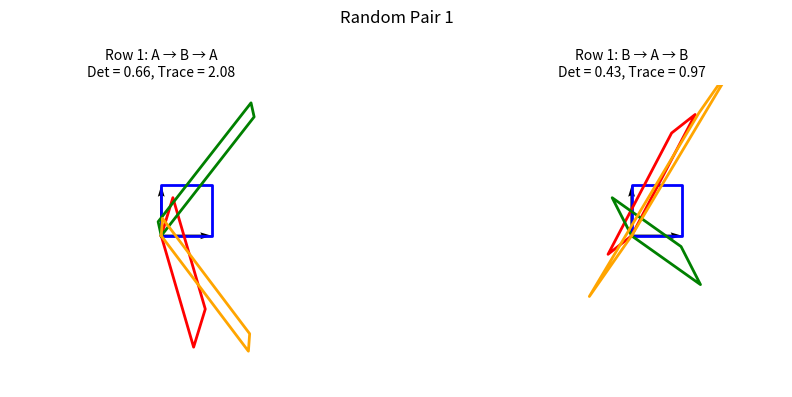
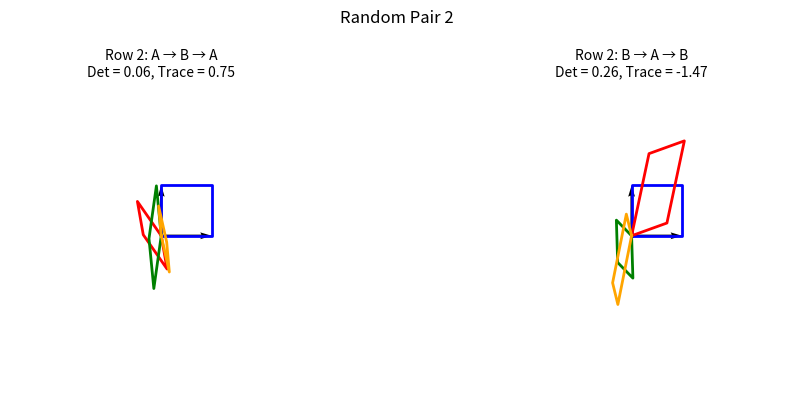
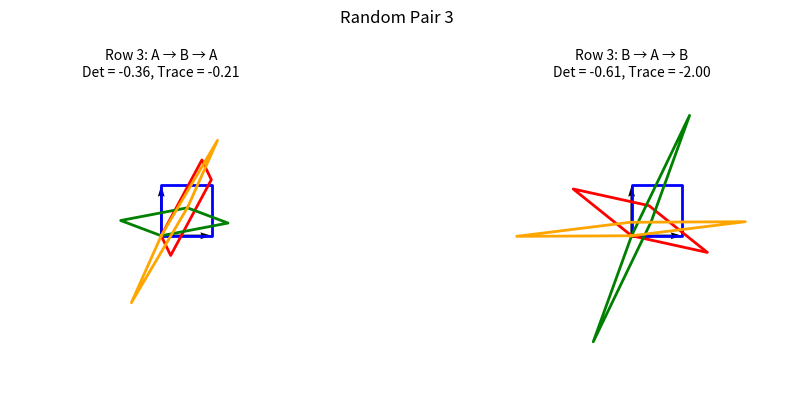
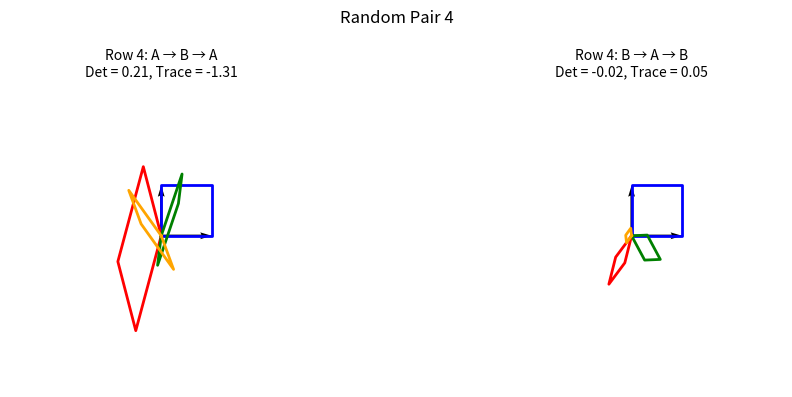
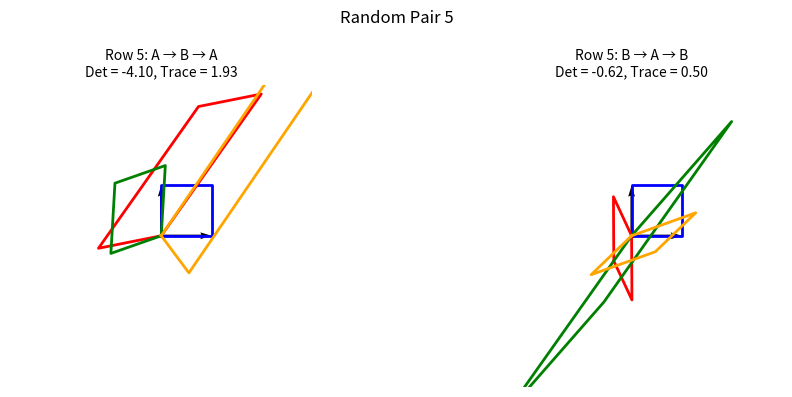
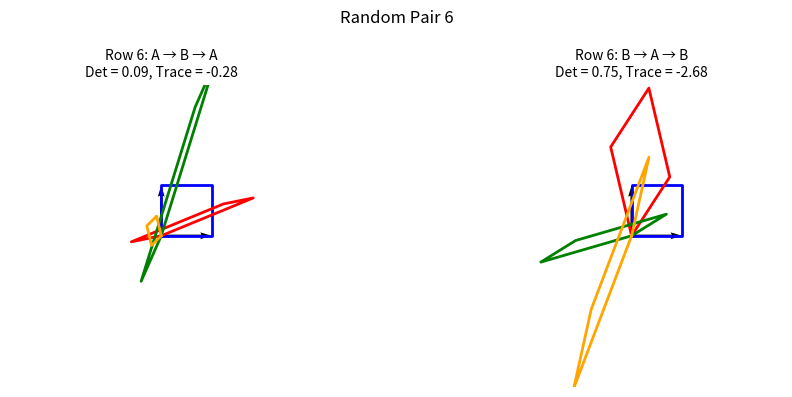
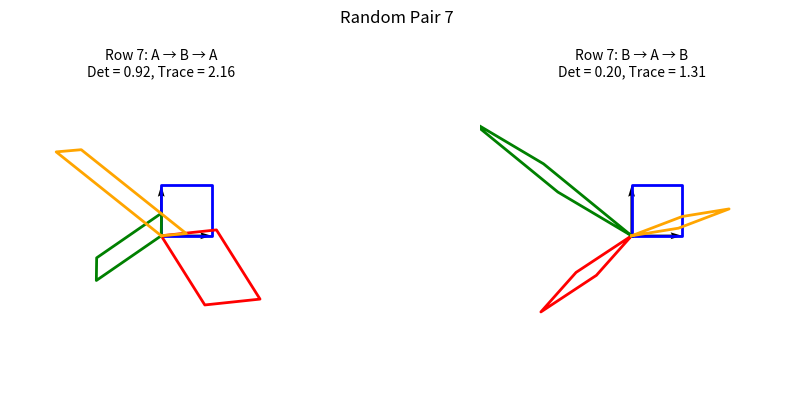
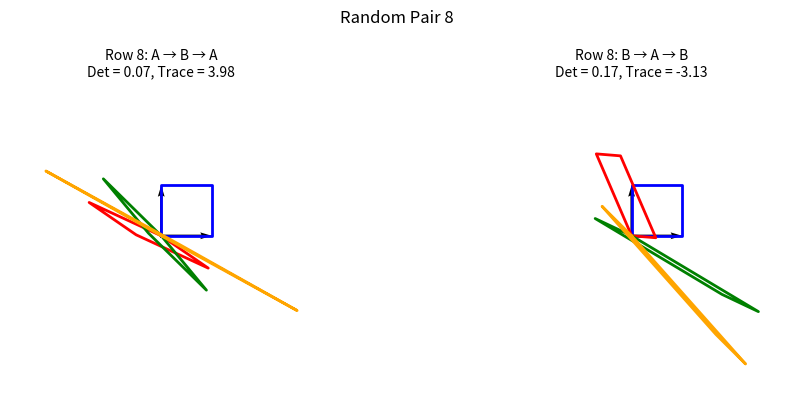
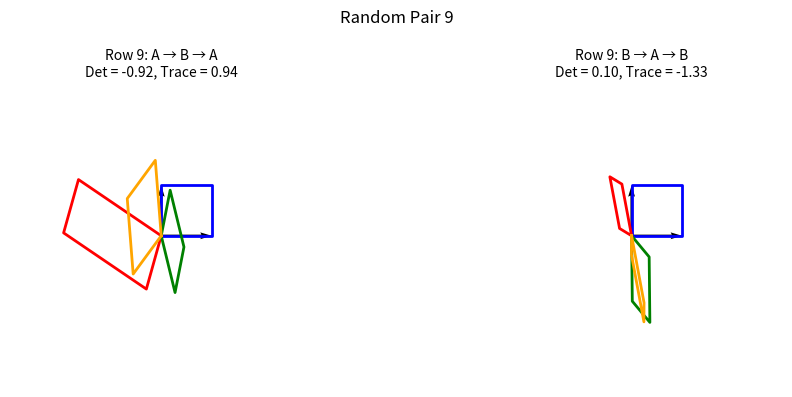
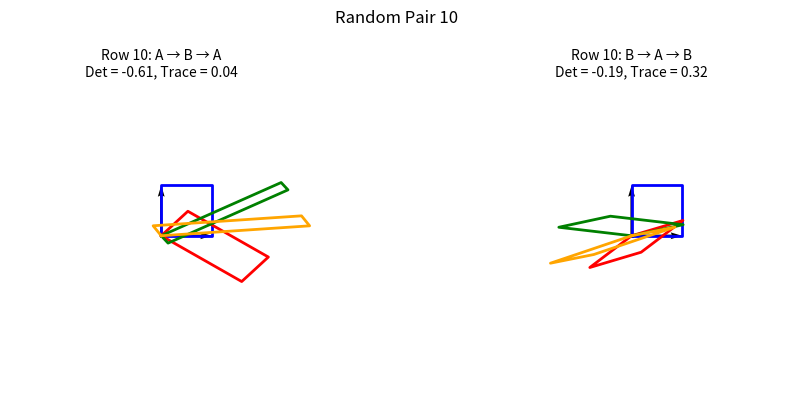

Write the Python code that produced these figures, in order.
import numpy as np
import matplotlib.pyplot as plt
from matplotlib.backends.backend_pdf import PdfPages


def plot_sequence(ax, transformations, title, color_cycle):
    """
    Plots the evolution of the unit square through each step
    in the given sequence of transformations and displays the
    determinant & trace of the final transform.
    """
    # Define corners of the unit square (column form):
    # (0,0) -> (1,0) -> (1,1) -> (0,1) -> (0,0)
    square_corners = np.array([[0, 1, 1, 0, 0], [0, 0, 1, 1, 0]])

    # Start with identity and accumulate transforms
    partial_matrices = [np.eye(2)]
    for T in transformations:
        partial_matrices.append(T @ partial_matrices[-1])

    # Plot each step in a different color from the cycle
    for step_index, mat in enumerate(partial_matrices):
        transformed = mat @ square_corners
        ax.plot(
            transformed[0, :],
            transformed[1, :],
            color=color_cycle[step_index % len(color_cycle)],
            linewidth=2,
        )

    # The final transformation is the last one in partial_matrices
    final_transform = partial_matrices[-1]
    det_val = np.linalg.det(final_transform)
    trace_val = np.trace(final_transform)

    # Optionally, add minimal x- and y-axis arrows
    ax.quiver(0, 0, 1, 0, color="black", angles="xy", scale_units="xy", scale=1)
    ax.quiver(0, 0, 0, 1, color="black", angles="xy", scale_units="xy", scale=1)

    # Style the subplot
    ax.set_aspect("equal", "box")
    ax.set_xlim(-3, 3)
    ax.set_ylim(-3, 3)
    ax.axis("off")  # Hide axis ticks and lines

    # Add the subplot title plus determinant/trace info
    # Putting determinant/trace in the title can get crowded;
    # So we combine them into a second line in the title:
    ax.set_title(f"{title}\nDet = {det_val:.2f}, Trace = {trace_val:.2f}", fontsize=10)


# Number of rows (pairs of A and B)
N = 10

# Define a color cycle for the step-by-step squares
color_cycle = ["blue", "red", "green", "orange", "purple", "cyan"]

# Create and write to PDF
with PdfPages("random_transformations.pdf") as pdf:
    for i in range(N):
        # Create one figure per row
        fig, axes = plt.subplots(1, 2, figsize=(10, 4))

        # Random A and B for each row
        A = np.random.randn(2, 2)
        B = np.random.randn(2, 2)

        # Left subplot: A -> B -> A
        plot_sequence(
            axes[0], [A, B, A], title=f"Row {i+1}: A → B → A", color_cycle=color_cycle
        )

        # Right subplot: B -> A -> B
        plot_sequence(
            axes[1], [B, A, B], title=f"Row {i+1}: B → A → B", color_cycle=color_cycle
        )

        fig.suptitle(f"Random Pair {i+1}", fontsize=12)
        plt.tight_layout()

        # Save this figure (row) as one page in the PDF
        pdf.savefig(fig)
        plt.close(fig)
